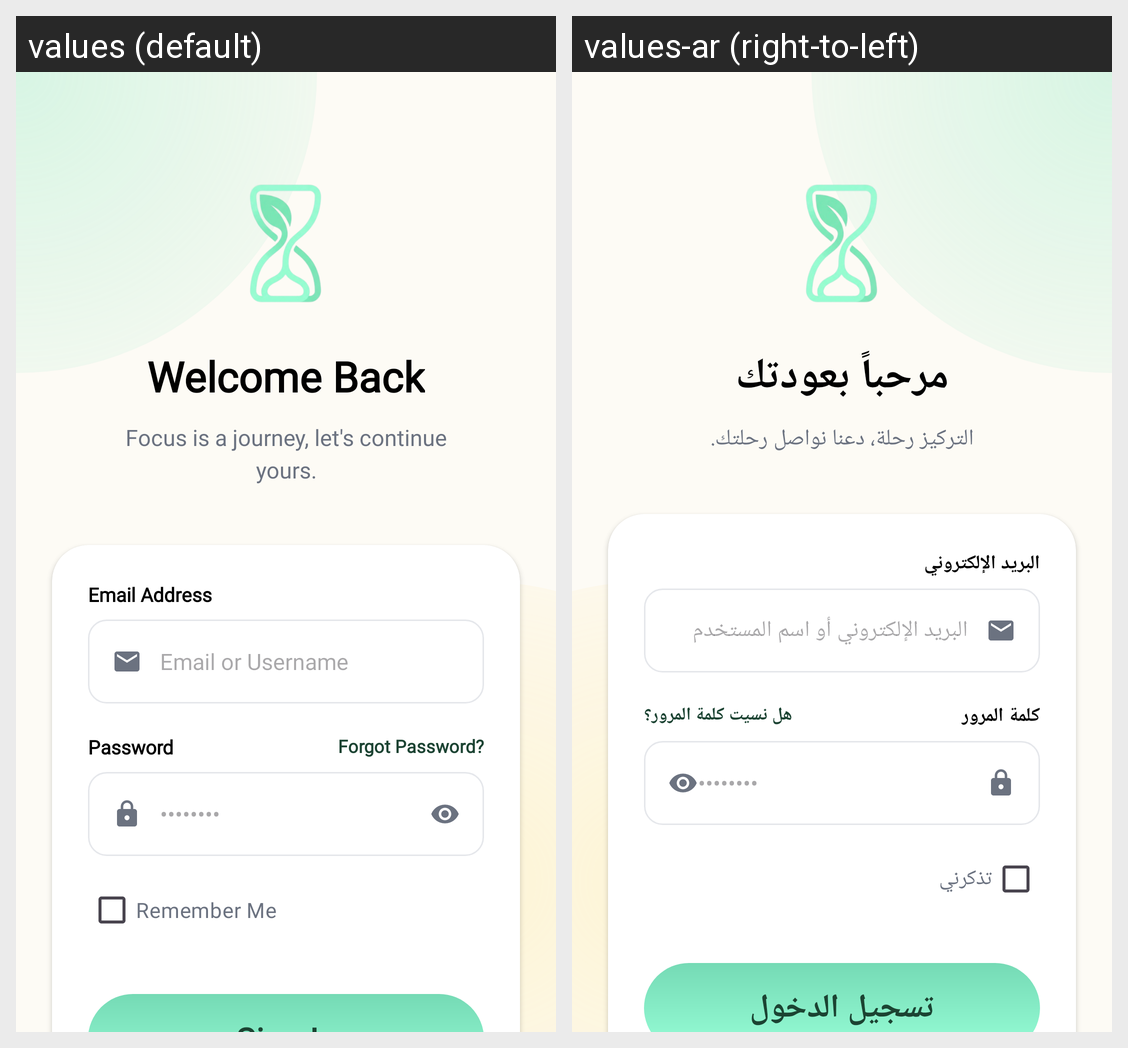

The same Android screen rendered under two of its app's locales, left to right. List the strings drawn on it with the default value and each locale's translation.
Android screen res/layout/activity_sign_in.xml rendered under 2 locales, left to right: values (default), values-ar (right-to-left). Device: Nexus 5 (rendered at 1080×1920; each locale shown at half size, 540×960, under a caption strip naming it); theme Theme.FinalProjectHudaLulu220253814.
Strings drawn on this screen, with the default value and each locale's value (text and hints the layout hard-codes, and strings that could not be matched under every locale, appear in the picture but are not listed):

sign_in_title
  values: Welcome Back
  values-ar: مرحباً بعودتك

sign_in_desc
  values: Focus is a journey, let's continue yours.
  values-ar: التركيز رحلة، دعنا نواصل رحلتك.

email_label
  values: Email Address
  values-ar: البريد الإلكتروني

email_or_username_hint
  values: Email or Username
  values-ar: البريد الإلكتروني أو اسم المستخدم

password_label
  values: Password
  values-ar: كلمة المرور

forgot_password
  values: Forgot Password?
  values-ar: هل نسيت كلمة المرور؟

remember_me
  values: Remember Me
  values-ar: تذكرني
